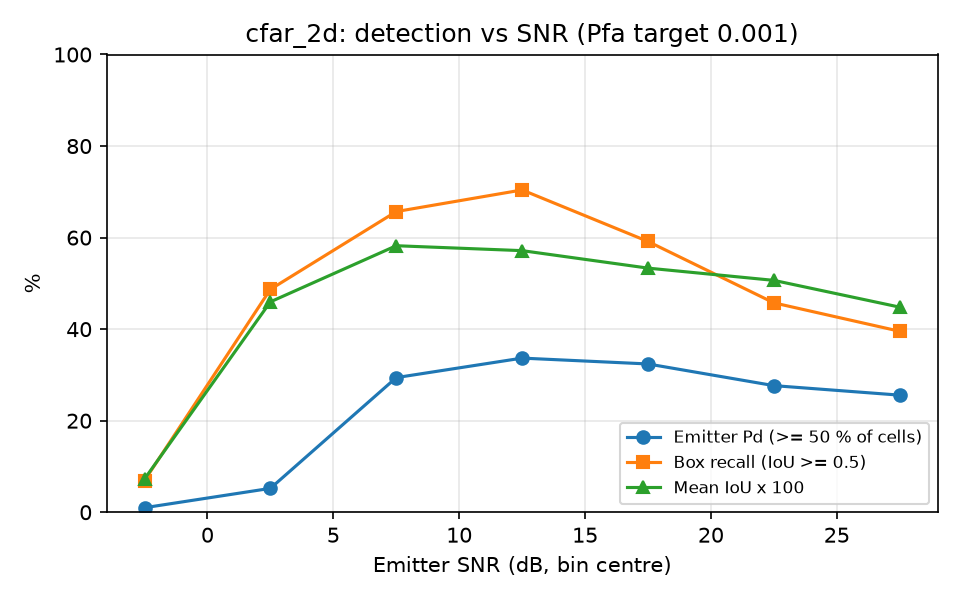

The file beside this chart, header and first rows:
snr_lo, snr_hi, n, emitter_pd, box_recall, mean_iou
-5, 0, 101, 0.0099, 0.0693, 0.0726
0, 5, 115, 0.0522, 0.4870, 0.4596
5, 10, 102, 0.2941, 0.6569, 0.5822
10, 15, 98, 0.3367, 0.7041, 0.5715
15, 20, 71, 0.3239, 0.5915, 0.5333
20, 25, 94, 0.2766, 0.4574, 0.5066
25, 30, 86, 0.2558, 0.3953, 0.4481
